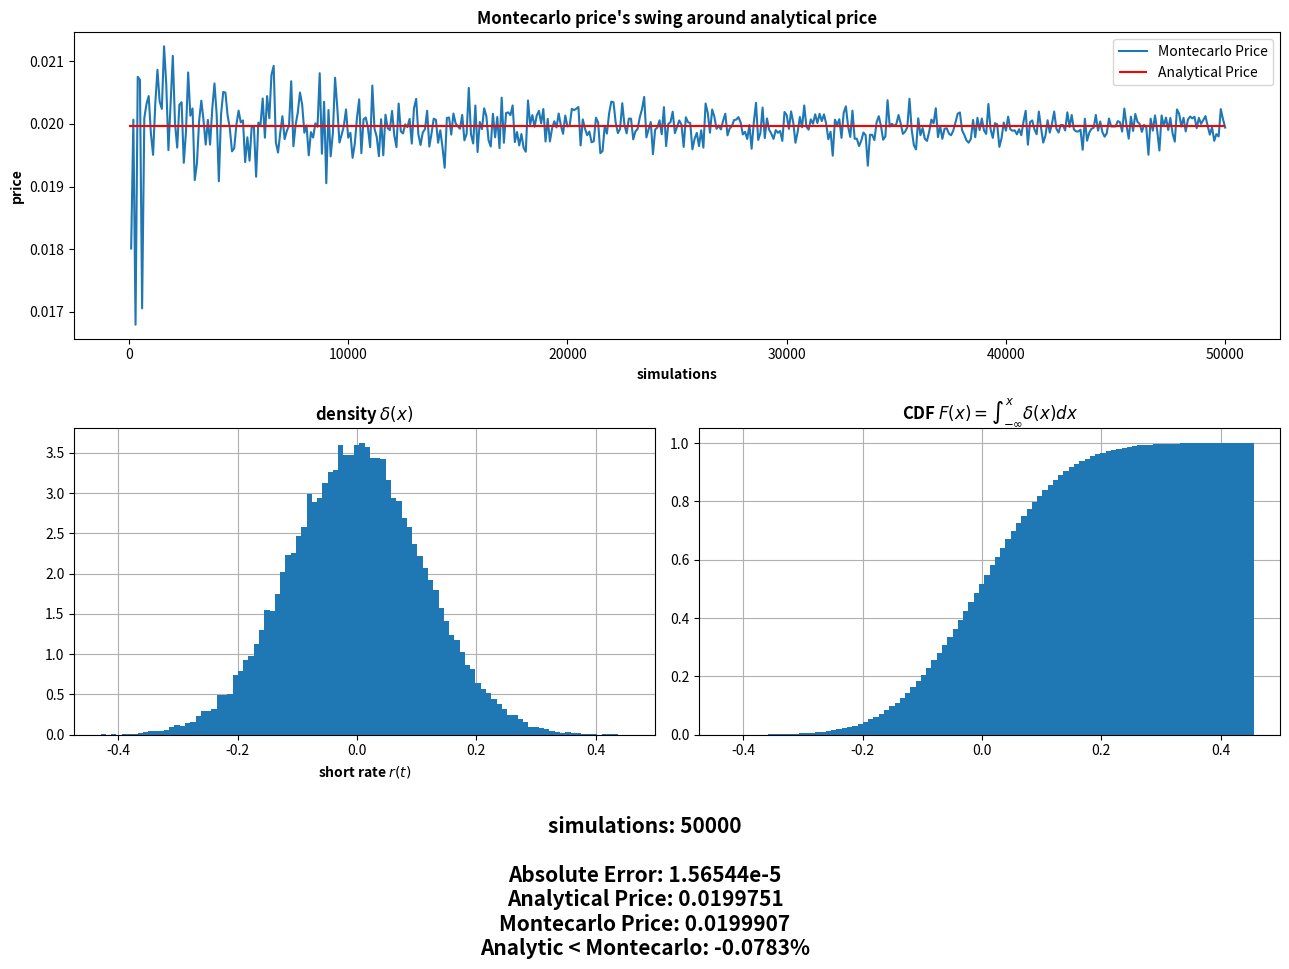

Here is the Python script that generated this plot:
# -*- coding: utf-8 -*-
"""Vasicek.ipynb

Automatically generated by Colaboratory.

Original file is located at
    https://colab.research.google.com/drive/1T4cnNeM251U11ZquPY6Qpy840LlaUZaa
"""

import numpy as np
from scipy.stats import norm
from numpy import exp
from matplotlib import pyplot as plt

# data ------------------------------------------------------------------------

r0=0.015
k=0.25
theta=0.02
sigma=0.1
T_fix=2
T_pay=2.5
t=0
w=1
strike=0.005
Nom=1

# parameters ------------------------------------------------------------------

def B(t,T,k):
    return ( 1-exp(-k*(T-t)) )/k

def A(t,T,k,sigma,theta):
    return exp( (theta-sigma**2/(2*k**2))*(B(t,T,k)-(T-t))-sigma**2/(4*k)*B(t,T,k)**2 )

def P(t,T,k,r0,sigma,theta):
    return A(t,T,k,sigma,theta)*exp(-B(t,T,k)*r0)

def MT(t,T_fix,T_pay,k,sigma,theta):
    return (k*theta-sigma**2/k)*B(t,T_fix,k)+sigma**2/(2*k)*(B(t-T_fix,T_pay-t,k)-B(T_fix,T_pay,k))


# ZCBO_price ------------------------------------------------------------------

def ZCBO_price(t,T_fix,T_pay,strike,r0,k,sigma,theta,w):
    
    P0f=P(t,T_fix,k,r0,sigma,theta)
    P0p=P(t,T_pay,k,r0,sigma,theta)
    Pfp=P0p/P0f
    Bfp=B(T_fix,T_pay,k)
    B0f=B(t,T_fix,2*k)
    
    
    sigmaB=sigma*Bfp*np.sqrt(B0f)
    dB= (np.log( Pfp/strike ) + 1/2*sigmaB**2 )/sigmaB
    
    d1=w*dB
    d2=w*(dB-sigmaB)
    
    return P0f*w*( Pfp*norm.cdf(d1)-strike*norm.cdf(d2) )

# Analytical price ------------------------------------------------------------

def CAPLET_price(t,T_fix,T_pay,Nom,strike,r0,k,sigma,theta,w):
    
    w_mod= -w
    strike_mod= 1/(1+strike*(T_pay-T_fix))
    
    return ZCBO_price(t,T_fix,T_pay,strike_mod,r0,k,sigma,theta,w_mod)/strike_mod

# Montecarlo price ------------------------------------------------------------

n_sim=50000

def short_rate_MC(t,T_fix,T_pay,r0,n_sim,strike,k,theta,sigma):
    
    Mt=MT(t,T_fix,T_pay,k,sigma,theta)
    
    Z=np.random.normal(0,1,n_sim)
    drift_t=r0*(1-k*B(t,T_fix,k))+Mt
    diffusion_t=sigma*np.sqrt(B(t,T_fix,2*k))
    
    r_t=drift_t+diffusion_t*Z
    
    DF=P(T_fix,T_pay,k,r_t,sigma,theta)
    P0p=P(t,T_pay,k,r0,sigma,theta)
    
    Libor=(1/DF - 1)/(T_pay-T_fix)
    
    payoffs=np.maximum(Libor-strike,0)
    
    return r_t,Nom*(T_pay-T_fix)*P0p*np.mean(payoffs)

# -----------------------------------------------------------------------------

[r_t,caplet_price_MC]=short_rate_MC(t,T_fix,T_pay,r0,n_sim,strike,k,theta,sigma)
caplet_price_AL=CAPLET_price(t,T_fix,T_pay,Nom,strike,r0,k,sigma,theta,w)

#print("Analytical price:",
#      caplet_price_AL,
#      "\n"+"Montecarlo Price:",
#     caplet_price_MC
#      )

# plot ------------------------------------------------------------------------

fig=plt.figure(figsize=(13,8))

sp1=fig.add_subplot(2,2,3)
sp1.grid(True)

sp2=fig.add_subplot(2,2,4)
sp2.grid(True)

hist=sp1.hist(r_t,bins=100,density=True,zorder=2)
sp1.set_title("density $\delta(x)$",weight="bold")
sp1.set_xlabel("short rate $r(t)$",weight="bold")

sp2.hist(r_t,bins=100,density=True,cumulative=True,zorder=2)
sp2.set_title("CDF $F(x)=\int_{-\infty}^{x}\delta(x)dx$",weight="bold")

var_perc=round((caplet_price_AL-caplet_price_MC)/(caplet_price_MC)*100,4)
comparison_str=">" if var_perc > 0 else "<"

fig.text(0.5,-0.2,
         f"simulations: {n_sim}"+
         "\n \n"+
         f"Absolute Error: {round(abs( (caplet_price_AL-caplet_price_MC)*10**5),5)}"+"e-5"+
         "\n"
         f"Analytical Price: {round(caplet_price_AL,7)}"+
         "\n"+
         f"Montecarlo Price: {round(caplet_price_MC,7)}"+
         "\n"+
         f"Analytic {comparison_str} Montecarlo: {var_perc}%",
         weight="bold",size=15,ha="center"
         )

caplet_prices_MC=list()
simulations= range(100,n_sim+1,100)

for sim in simulations:
    caplet_prices_MC+= [ short_rate_MC(t, T_fix, T_pay, r0, sim, strike, k, theta, sigma)[1] ]

sp3=fig.add_subplot(2,1,1)

sp3.plot(simulations,caplet_prices_MC)
sp3.hlines(caplet_price_AL,xmin=0,xmax=n_sim,color="red")

sp3.set_xlabel("simulations",weight="bold")
sp3.set_ylabel("price",weight="bold")
sp3.set_title("Montecarlo price's swing around analytical price",weight="bold")
sp3.legend(["Montecarlo Price","Analytical Price"])

fig.tight_layout()


#fig2=plt.figure(figsize=(13,8))
#ax=fig2.add_axes([0,0,1,1])

#ax.plot(simulations,caplet_prices_MC)
#ax.hlines(caplet_price_AL,xmin=0,xmax=n_sim,color="red",linewidth=2)

#ax.set_xlabel("simulazioni",weight="bold")
#ax.set_ylabel("prezzo",weight="bold")
#ax.set_title("oscillazione del prezzo Montecarlo attorno al prezzo Analitico",weight="bold")
#ax.legend(["prezzo Montecarlo","prezzo Analotico"])